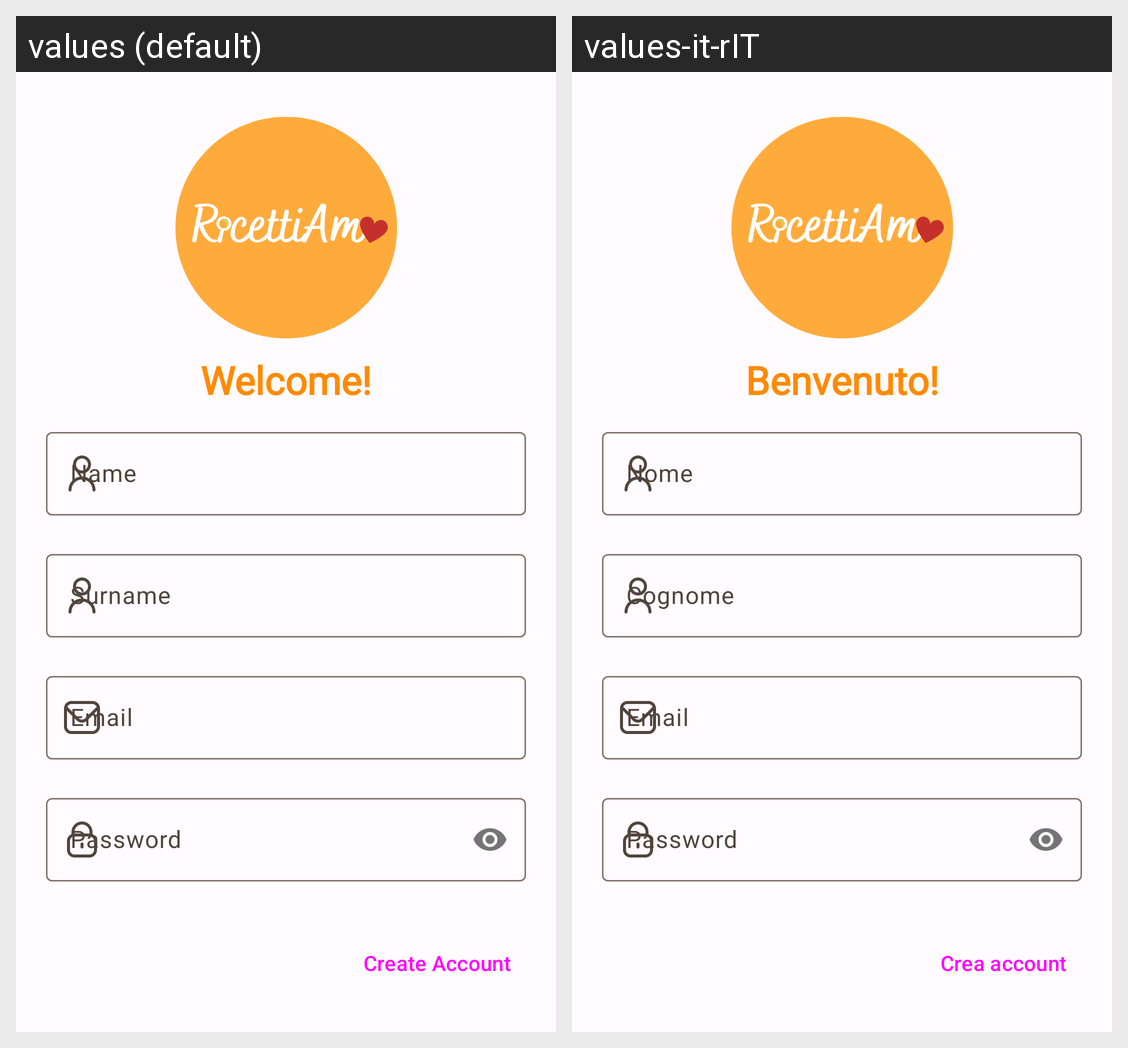

For this localized Android screen grid, give each drawn string resource with its value in every locale shown.
Android screen res/layout/fragment_registration.xml rendered under 2 locales, left to right: values (default), values-it-rIT. Device: Nexus 5 (rendered at 1080×1920; each locale shown at half size, 540×960, under a caption strip naming it); theme Theme.RicettiAmo.
Strings drawn on this screen, with the default value and each locale's value (text and hints the layout hard-codes, and strings that could not be matched under every locale, appear in the picture but are not listed):

welcome
  values: Welcome!
  values-it-rIT: Benvenuto!

name
  values: Name
  values-it-rIT: Nome

surname
  values: Surname
  values-it-rIT: Cognome

email
  values: Email
  values-it-rIT: Email  [not translated; the default value is used]

password
  values: Password
  values-it-rIT: Password  [not translated; the default value is used]

create_account
  values: Create Account
  values-it-rIT: Crea account
